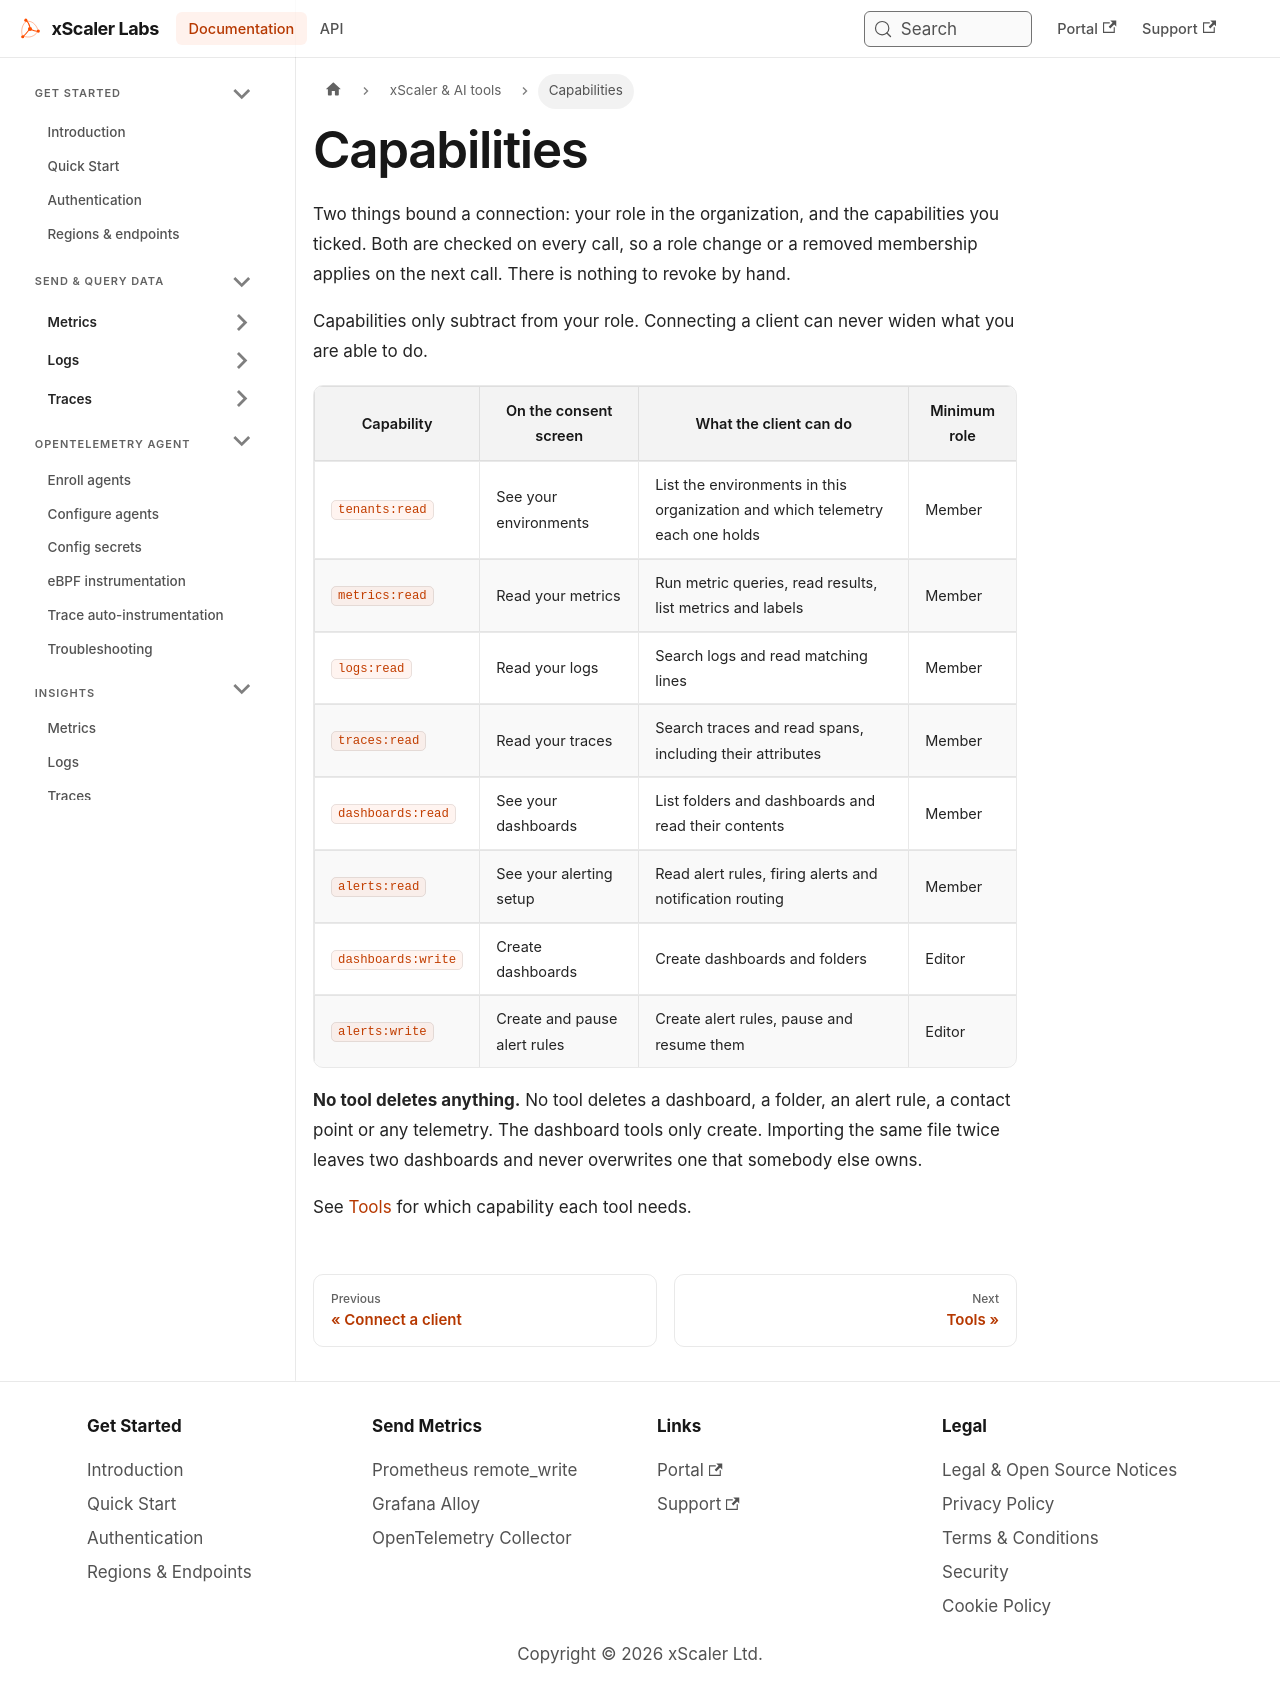

repository: xscaler/docs · page: ai/capabilities.html · generator: docusaurus

---
id: ai-capabilities
title: Capabilities
sidebar_label: Capabilities
slug: /ai/capabilities
---

# Capabilities

Two things bound a connection: your role in the organization, and the capabilities you ticked. Both are checked on every call, so a role change or a removed membership applies on the next call. There is nothing to revoke by hand.

Capabilities only subtract from your role. Connecting a client can never widen what you are able to do.

| Capability | On the consent screen | What the client can do | Minimum role |
|---|---|---|---|
| `tenants:read` | See your environments | List the environments in this organization and which telemetry each one holds | Member |
| `metrics:read` | Read your metrics | Run metric queries, read results, list metrics and labels | Member |
| `logs:read` | Read your logs | Search logs and read matching lines | Member |
| `traces:read` | Read your traces | Search traces and read spans, including their attributes | Member |
| `dashboards:read` | See your dashboards | List folders and dashboards and read their contents | Member |
| `alerts:read` | See your alerting setup | Read alert rules, firing alerts and notification routing | Member |
| `dashboards:write` | Create dashboards | Create dashboards and folders | Editor |
| `alerts:write` | Create and pause alert rules | Create alert rules, pause and resume them | Editor |

**No tool deletes anything.** No tool deletes a dashboard, a folder, an alert rule, a contact point or any telemetry. The dashboard tools only create. Importing the same file twice leaves two dashboards and never overwrites one that somebody else owns.

See [Tools](/ai/tools) for which capability each tool needs.
